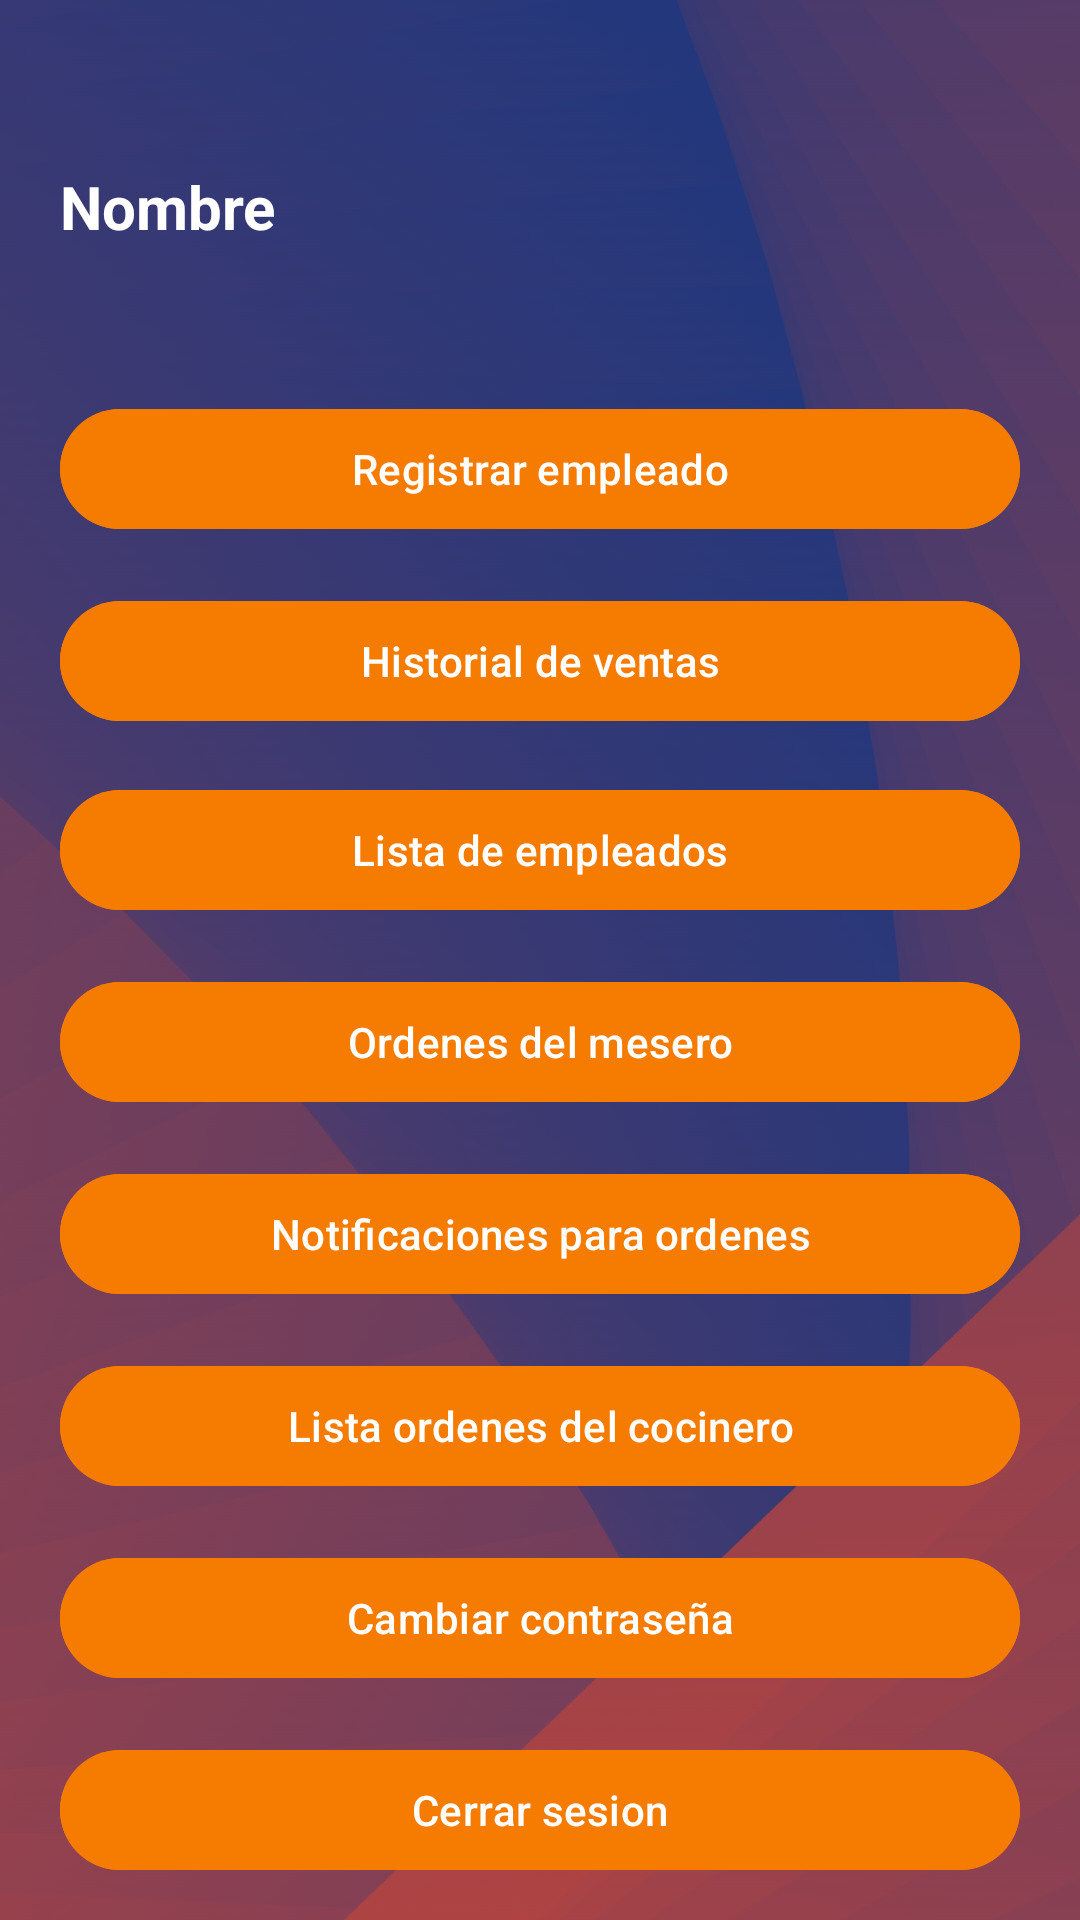

The Android layout XML behind this screen, and the referenced resources:
<!-- AndroidManifest.xml: application theme Theme.Menu_alimentos -->
<!-- res/layout/activity_menu_opc.xml -->
<?xml version="1.0" encoding="utf-8"?>
<RelativeLayout xmlns:android="http://schemas.android.com/apk/res/android"
    xmlns:app="http://schemas.android.com/apk/res-auto"
    xmlns:tools="http://schemas.android.com/tools"
    android:layout_width="match_parent"
    android:layout_height="match_parent"
    android:background="@drawable/fondo03"
    tools:context=".Menu_opciones">

    <TextView
        android:id="@+id/titulomenu"
        android:layout_width="match_parent"
        android:layout_height="wrap_content"
        android:layout_marginStart="20dp"
        android:layout_marginTop="10dp"
        android:layout_marginEnd="10dp"
        android:gravity="start"
        tools:ignore="HardcodedText"
        android:textColor="@color/white"
        android:textSize="30sp"
        android:textStyle="bold" />

    <TextView
        android:id="@+id/titulonombre"
        android:layout_width="match_parent"
        android:layout_height="wrap_content"
        android:layout_below="@id/titulomenu"
        android:layout_marginStart="20dp"
        android:layout_marginTop="5dp"
        android:layout_marginEnd="10dp"
        android:layout_marginBottom="20dp"
        android:text="Nombre"
        android:gravity="start"
        android:textColor="@color/white"
        android:textSize="20sp"
        android:textStyle="bold"
        tools:ignore="HardcodedText" />

    <com.google.android.material.button.MaterialButton
        android:id="@+id/btnregistrar"
        android:layout_width="match_parent"
        android:layout_height="wrap_content"
        android:layout_below="@id/titulonombre"
        android:layout_marginStart="20dp"
        android:layout_marginTop="30dp"
        android:layout_marginEnd="20dp"
        android:backgroundTint="#F57C00"
        android:text="Registrar empleado"
        android:textColor="@color/white"
        tools:ignore="HardcodedText" />


    <com.google.android.material.button.MaterialButton
        android:id="@+id/btnlistaempleados"
        android:layout_width="match_parent"
        android:layout_height="wrap_content"
        android:layout_below="@id/btnhistorialventas"
        android:layout_marginStart="20dp"
        android:layout_marginTop="15dp"
        android:layout_marginEnd="20dp"
        android:backgroundTint="#F57C00"
        android:text="Lista de empleados"
        android:textColor="@color/white"
        tools:ignore="HardcodedText" />

    <com.google.android.material.button.MaterialButton
        android:id="@+id/btnhistorialventas"
        android:layout_width="match_parent"
        android:layout_height="wrap_content"
        android:layout_below="@id/btnregistrar"
        android:layout_marginStart="20dp"
        android:layout_marginTop="16dp"
        android:layout_marginEnd="20dp"
        android:backgroundTint="#F57C00"
        android:text="Historial de ventas"
        android:textColor="@color/white"
        tools:ignore="HardcodedText"/>

    <com.google.android.material.button.MaterialButton
        android:id="@+id/btnlistaordenesmesero"
        android:layout_width="match_parent"
        android:layout_height="wrap_content"
        android:layout_below="@id/btnlistaempleados"
        android:layout_marginStart="20dp"
        android:layout_marginTop="16dp"
        android:layout_marginEnd="20dp"
        android:backgroundTint="#F57C00"
        android:text="Ordenes del mesero"
        android:textColor="@color/white"
        tools:ignore="HardcodedText"/>

    <com.google.android.material.button.MaterialButton
        android:id="@+id/btnNotiordenmesero"
        android:layout_width="match_parent"
        android:layout_height="wrap_content"
        android:layout_below="@id/btnlistaordenesmesero"
        android:layout_marginStart="20dp"
        android:layout_marginTop="16dp"
        android:layout_marginEnd="20dp"
        android:backgroundTint="#F57C00"
        android:text="Notificaciones para ordenes"
        android:textColor="@color/white"
        tools:ignore="HardcodedText"/>

    <com.google.android.material.button.MaterialButton
        android:id="@+id/btnlistaordenescocinero"
        android:layout_width="match_parent"
        android:layout_height="wrap_content"
        android:layout_below="@id/btnNotiordenmesero"
        android:layout_marginStart="20dp"
        android:layout_marginTop="16dp"
        android:layout_marginEnd="20dp"
        android:backgroundTint="#F57C00"
        android:text="Lista ordenes del cocinero"
        android:textColor="@color/white"
        tools:ignore="HardcodedText"/>

    <com.google.android.material.button.MaterialButton
        android:id="@+id/btncontrasena"
        android:layout_width="match_parent"
        android:layout_height="wrap_content"
        android:layout_below="@id/btnlistaordenescocinero"
        android:layout_marginStart="20dp"
        android:layout_marginTop="16dp"
        android:layout_marginEnd="20dp"
        android:backgroundTint="#F57C00"
        android:text="Cambiar contraseña"
        android:textColor="@color/white"
        tools:ignore="HardcodedText"/>

    <com.google.android.material.button.MaterialButton
        android:id="@+id/btnsalir"
        android:layout_width="match_parent"
        android:layout_height="wrap_content"
        android:layout_below="@id/btncontrasena"
        android:layout_marginTop="16dp"
        android:layout_marginStart="20dp"
        android:layout_marginEnd="20dp"
        android:backgroundTint="#F57C00"
        android:text="Cerrar sesion"
        tools:ignore="HardcodedText"
        android:textColor="@color/white" />

</RelativeLayout>
<!-- resources referenced by this layout -->
<resources>
  <color name="white">#FFFFFFFF</color>
  <!-- drawable fondo03: png bitmap (drawable, 770491 bytes) -->
  <style name="Theme.Menu_alimentos" parent="Base.Theme.Menu_alimentos" />
  <style name="Base.Theme.Menu_alimentos" parent="Theme.Material3.DayNight.NoActionBar">
          
          
          <item name="android:statusBarColor">@color/barcolor2</item>
          <item name="android:navigationBarColor">@color/navcolor2</item>
      </style>
  <color name="barcolor2">#2D3878</color>
  <color name="navcolor2">#AF4243</color>
</resources>
